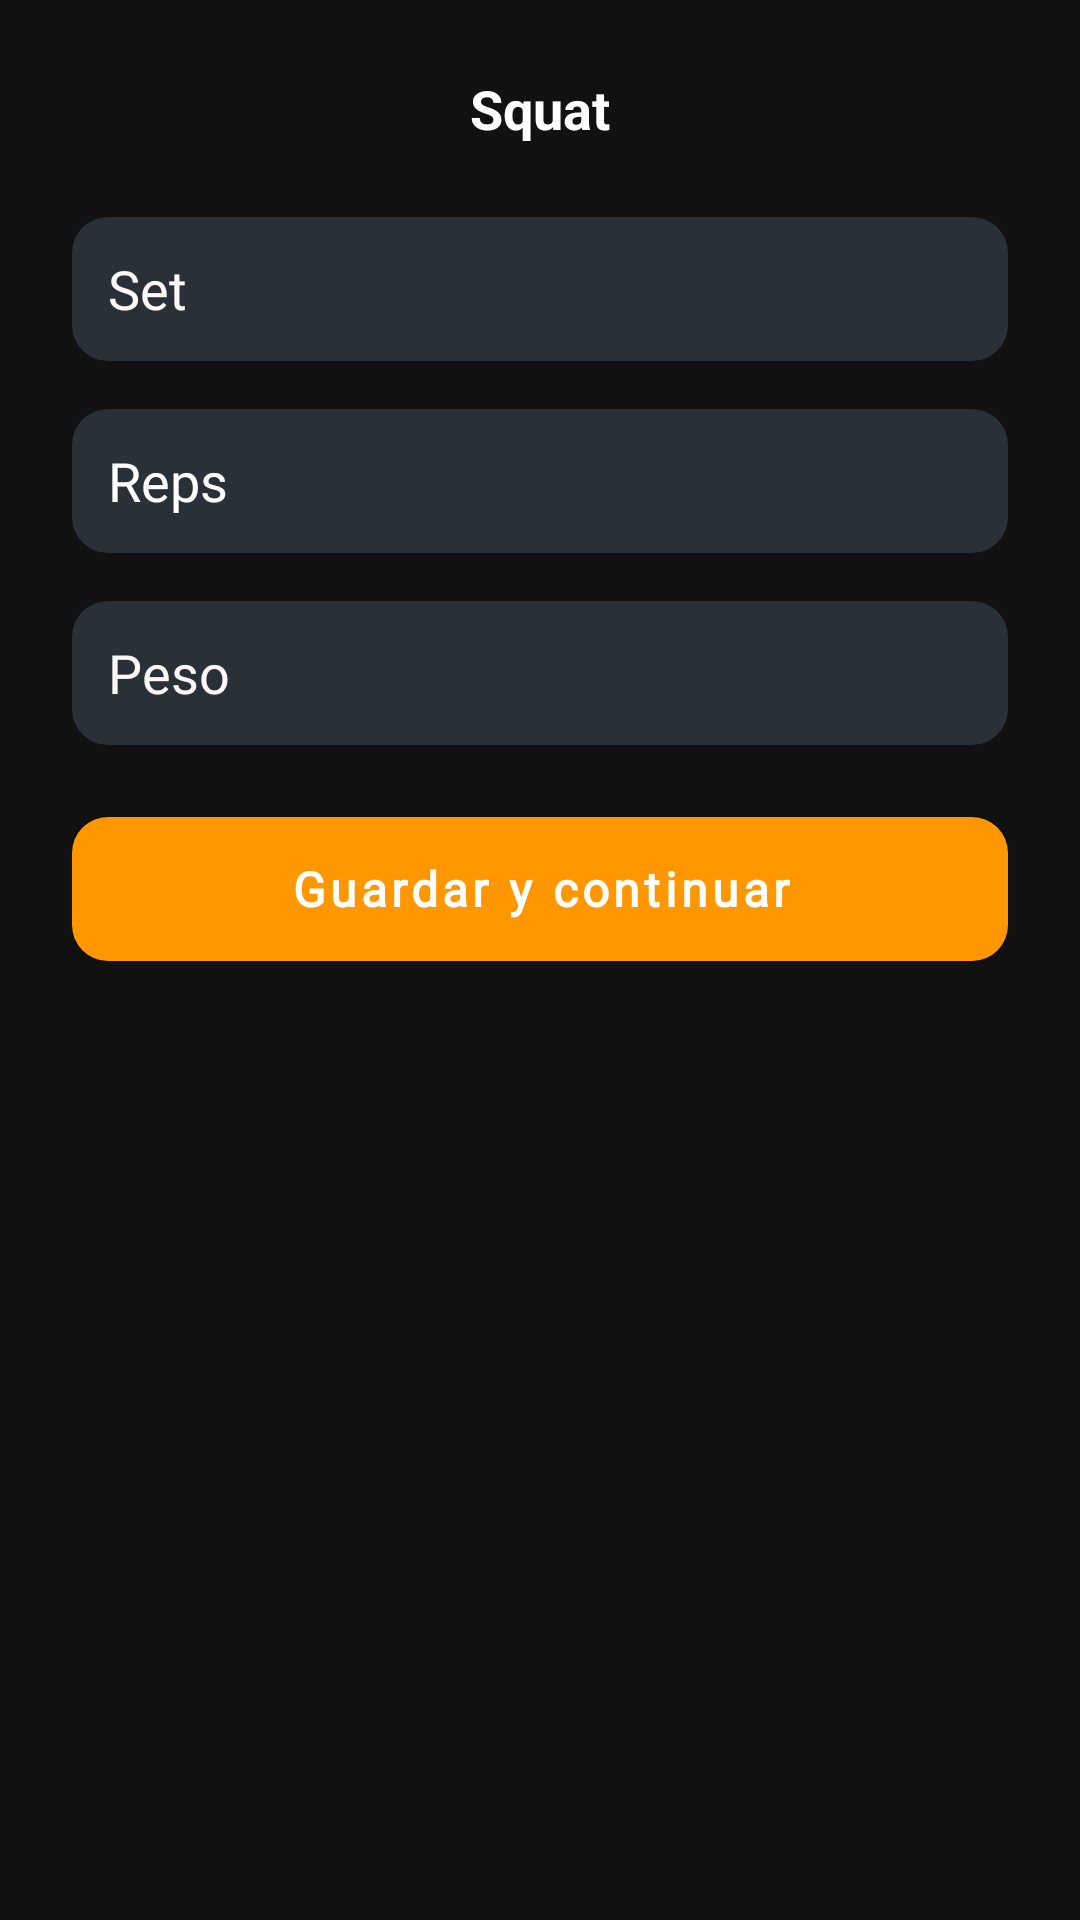

Produce the Android XML layout that renders to this screen, including the resource entries it uses.
<!-- AndroidManifest.xml: application theme Theme.TFGDanielMario -->
<!-- res/layout/activity_save_progress_exercise.xml -->
<?xml version="1.0" encoding="utf-8"?>
<ScrollView xmlns:android="http://schemas.android.com/apk/res/android"
    android:layout_width="match_parent"
    android:layout_height="match_parent"
    android:background="#111111">

    <LinearLayout
        android:orientation="vertical"
        android:padding="24dp"
        android:layout_width="match_parent"
        android:layout_height="wrap_content"
        android:gravity="center_horizontal">

        
        <TextView
            android:layout_width="wrap_content"
            android:layout_height="wrap_content"
            android:layout_marginBottom="24dp"
            android:text="Squat"
            android:textColor="#FFFFFF"
            android:textSize="18sp"
            android:textStyle="bold" />

        
        <EditText
            android:id="@+id/etExerciseName"
            android:layout_width="match_parent"
            android:layout_height="48dp"
            android:layout_marginBottom="16dp"
            android:background="@drawable/rounded_input"
            android:backgroundTint="@color/inputs"
            android:fontFamily="@font/plus_jakarta_sans"
            android:hint="Set"
            android:padding="12dp"
            android:textColor="#FFFFFF"
            android:textColorHint="#FFF9F9" />

        
        <EditText
            android:id="@+id/etRepetitions"
            android:layout_width="match_parent"
            android:layout_height="48dp"
            android:layout_marginBottom="16dp"
            android:background="@drawable/rounded_input"
            android:backgroundTint="@color/inputs"
            android:fontFamily="@font/plus_jakarta_sans"
            android:hint="Reps"
            android:inputType="number"
            android:padding="12dp"
            android:textColor="#FFFFFF"
            android:textColorHint="#FFFFFF" />

        
        <EditText
            android:id="@+id/etLoad"
            android:layout_width="match_parent"
            android:layout_height="48dp"
            android:layout_marginBottom="24dp"
            android:background="@drawable/rounded_button"
            android:backgroundTint="@color/inputs"
            android:fontFamily="@font/plus_jakarta_sans"
            android:hint="Peso"
            android:inputType="numberDecimal"
            android:padding="12dp"
            android:textColor="#FFFFFF"
            android:textColorHint="#FDF7F7" />

        
        <Button
            android:id="@+id/btnSave"
            android:layout_width="match_parent"
            android:layout_height="48dp"
            android:text="Guardar y continuar"
            android:textColor="#FFFFFF"
            android:background="@drawable/rounded_button"
            android:textAllCaps="false"
            android:textSize="16sp"
            android:fontFamily="@font/plus_jakarta_sans" />

    </LinearLayout>
</ScrollView>
<!-- resources referenced by this layout -->
<resources>
  <color name="inputs">#293038</color>
  <!-- drawable rounded_button (drawable) -->
  <?xml version="1.0" encoding="utf-8"?>
  <shape xmlns:android="http://schemas.android.com/apk/res/android"
      android:shape="rectangle">
      <solid android:color="@color/buttons" />
      <corners android:radius="12dp" />
  </shape>
  <!-- drawable rounded_input (drawable) -->
  <?xml version="1.0" encoding="utf-8"?>
  <shape xmlns:android="http://schemas.android.com/apk/res/android"
      android:shape="rectangle">
      <solid android:color="@color/inputs" />
      <corners android:radius="12dp" />
  </shape>
  <style name="Theme.TFGDanielMario" parent="Theme.MaterialComponents.DayNight.NoActionBar">
          
          <item name="colorPrimary">@color/nav_orange</item>
          <item name="colorPrimaryVariant">@color/nav_orange_dark</item>
          <item name="colorOnPrimary">@color/black</item>
          
          
          <item name="android:navigationBarColor">@color/black</item>
          <item name="android:statusBarColor">@color/black</item>
          <item name="android:windowBackground">@color/background</item>
          
          
          <item name="toolbarStyle">@style/Widget.App.Toolbar</item>
          <item name="materialButtonStyle">@style/Widget.App.MaterialButton</item>
          <item name="buttonStyle">@style/Widget.App.Button</item>
          <item name="textInputStyle">@style/Widget.App.TextInputLayout</item>
      </style>
  <color name="buttons">#303030</color>
  <color name="nav_orange">#FF9800</color>
  <color name="nav_orange_dark">#E64A19</color>
  <color name="black">#FF000000</color>
  <color name="background">#1A1A1A</color>
  <style name="Widget.App.Toolbar" parent="Widget.MaterialComponents.Toolbar.Primary">
          <item name="android:background">@color/nav_orange</item>
          <item name="titleTextColor">@color/white</item>
      </style>
  <style name="Widget.App.MaterialButton" parent="Widget.MaterialComponents.Button">
          <item name="backgroundTint">@color/nav_orange</item>
          <item name="android:textColor">@color/black</item>
          <item name="cornerRadius">8dp</item>
          <item name="fontFamily">@font/plus_jakarta_sans</item>
          <item name="android:textStyle">bold</item>
      </style>
  <style name="Widget.App.Button" parent="Widget.MaterialComponents.Button">
          <item name="backgroundTint">@color/nav_orange</item>
          <item name="android:textColor">@color/black</item>
          <item name="cornerRadius">8dp</item>
          <item name="fontFamily">@font/plus_jakarta_sans_bold</item>
          <item name="android:textStyle">bold</item>
      </style>
  <style name="Widget.App.TextInputLayout" parent="Widget.MaterialComponents.TextInputLayout.OutlinedBox">
          <item name="boxStrokeColor">@color/nav_orange</item>
          <item name="hintTextColor">@color/nav_orange</item>
          <item name="fontFamily">@font/plus_jakarta_sans</item>
          <item name="android:textColorHint">#AAAAAA</item>
      </style>
  <color name="white">#FFFFFFFF</color>
</resources>
